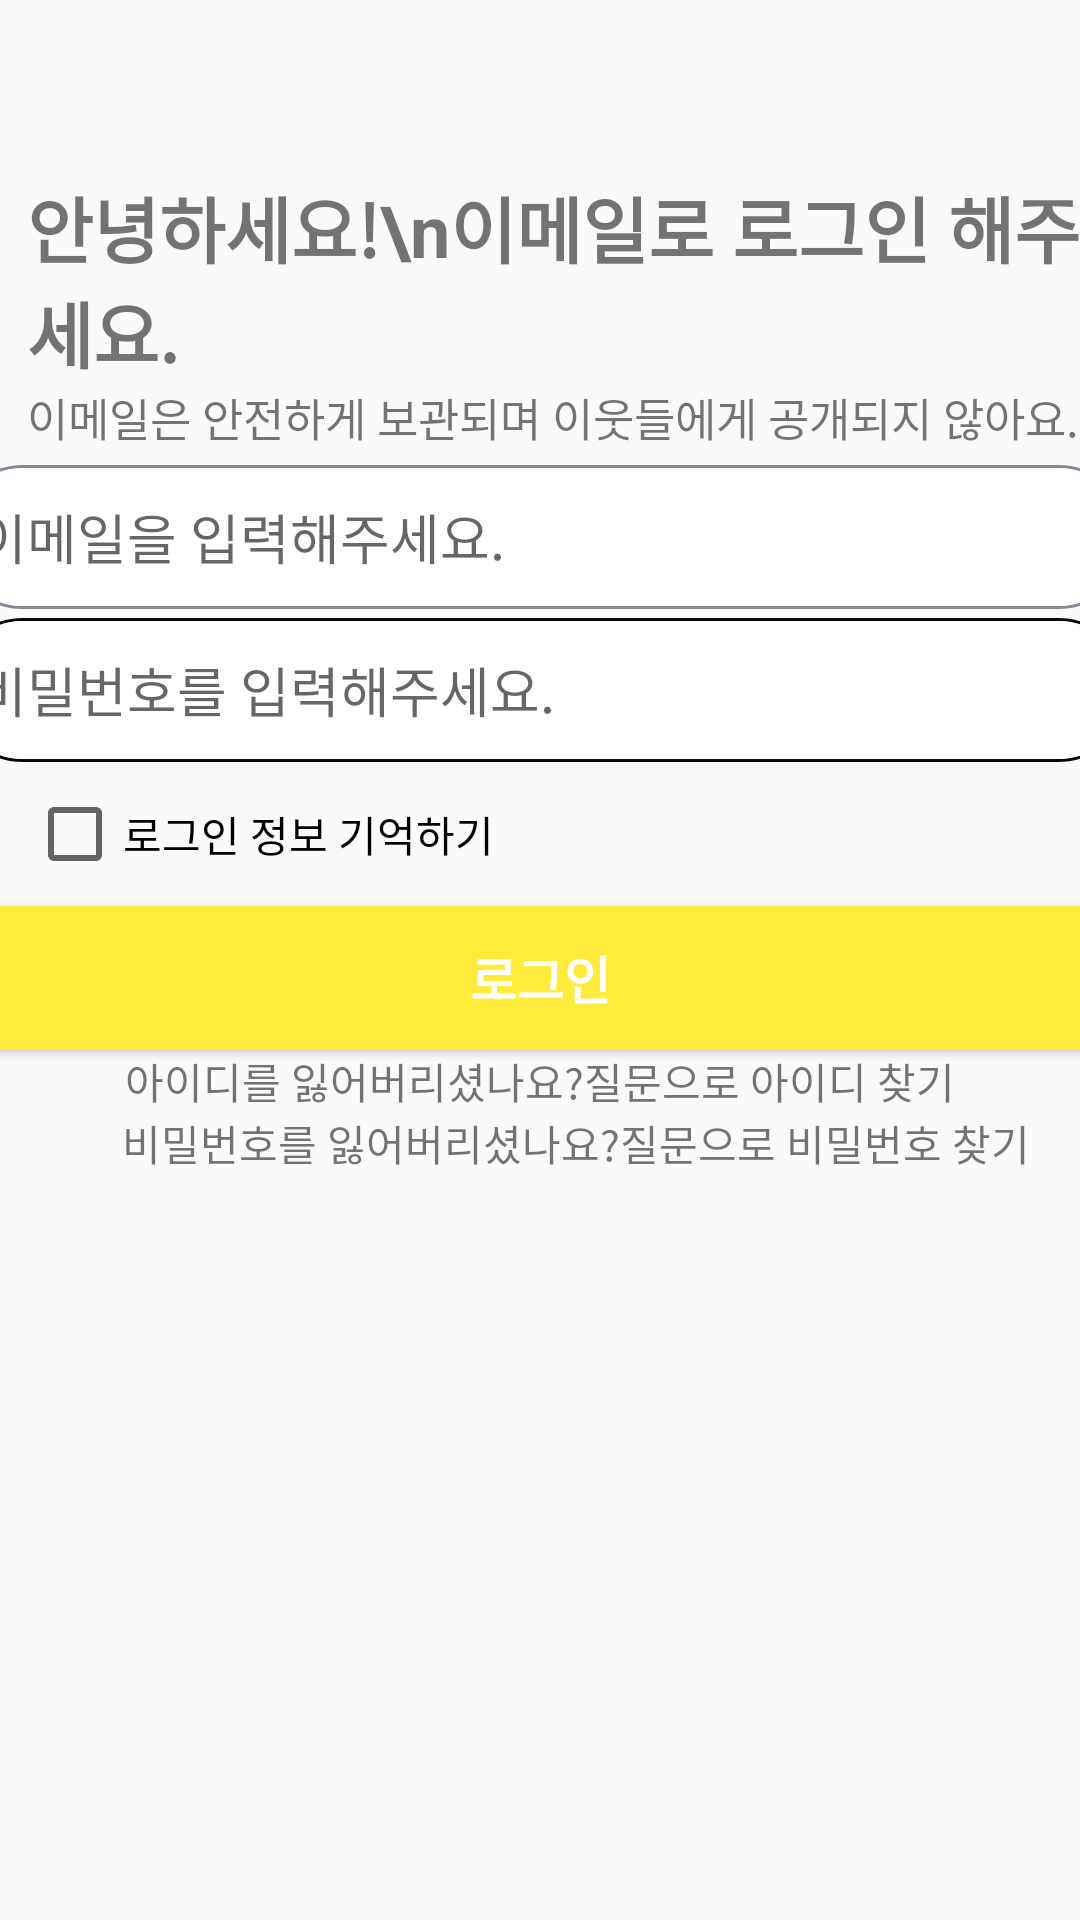

Android layout source for this screen:
<!-- AndroidManifest.xml: application theme Theme.ShopProject -->
<!-- res/layout/log_phone.xml -->
<?xml version="1.0" encoding="utf-8"?>
<LinearLayout xmlns:android="http://schemas.android.com/apk/res/android"
    xmlns:app="http://schemas.android.com/apk/res-auto"
    xmlns:tools="http://schemas.android.com/tools"
    android:layout_width="match_parent"
    android:layout_height="match_parent"
    tools:context=".Log_phone"
    tools:layout_editor_absoluteX="0dp"
    tools:layout_editor_absoluteY="28dp"
    android:orientation="vertical">

    <ImageView
        android:layout_marginLeft="9dp"
        android:id="@+id/back"
        android:layout_width="53dp"
        android:layout_height="48dp"
        app:srcCompat="@drawable/left_arrow"
        tools:layout_editor_absoluteX="9dp"
        tools:layout_editor_absoluteY="6dp"
        android:layout_marginBottom="10dp"/>

    <TextView
        android:layout_marginLeft="9dp"
        android:id="@+id/textView3"
        android:layout_width="wrap_content"
        android:layout_height="wrap_content"
        android:text="안녕하세요!\n이메일로 로그인 해주세요."
        android:textSize="24dp"
        android:textStyle="bold"
        tools:layout_editor_absoluteX="16dp"
        tools:layout_editor_absoluteY="61dp" />

    <TextView
        android:layout_marginBottom="5dp"
        android:layout_marginLeft="9dp"
        android:id="@+id/textView5"
        android:layout_width="wrap_content"
        android:layout_height="wrap_content"
        android:text="이메일은 안전하게 보관되며 이웃들에게 공개되지 않아요."
        android:textSize="15dp"
        tools:layout_editor_absoluteX="16dp"
        tools:layout_editor_absoluteY="141dp" />

    <EditText
        android:layout_marginBottom="3dp"
        android:layout_gravity="center"
        android:id="@+id/input_phone_num"
        android:layout_width="393dp"
        android:layout_height="48dp"
        android:background="@drawable/bolder2"
        android:ems="10"
        android:hint="  이메일을 입력해주세요."
        android:inputType="textEmailAddress"
        />
    <EditText
        android:layout_gravity="center"
        android:id="@+id/input_phone_num2"
        android:layout_width="393dp"
        android:layout_height="48dp"

        android:background="@drawable/bolder"
        android:ems="10"
        android:hint="  비밀번호를 입력해주세요."
        android:inputType="textPassword"
       />

    <CheckBox
        android:layout_marginLeft="9dp"
        android:id="@+id/cb_save"
        android:layout_width="411dp"
        android:layout_height="48dp"
        android:text="로그인 정보 기억하기"
        tools:layout_editor_absoluteY="285dp" />

    <Button
        android:layout_gravity="center"
        android:id="@+id/log"
        android:layout_width="393dp"
        android:layout_height="48dp"
        android:text="로그인"
        android:background="@color/yellow"
        android:textColor="@color/white"
        android:textSize="17dp"
        android:textStyle="bold"
        tools:layout_editor_absoluteX="9dp"
        tools:layout_editor_absoluteY="332dp" />


<LinearLayout
    android:layout_width="wrap_content"
    android:layout_height="wrap_content"
    android:orientation="horizontal"
    android:layout_gravity="center">
    <TextView
        android:id="@+id/id_find"
        android:layout_width="wrap_content"
        android:layout_height="wrap_content"
        android:text="아이디를 잃어버리셨나요?"
        tools:layout_editor_absoluteX="62dp"
        tools:layout_editor_absoluteY="389dp" />

    <TextView

        android:id="@+id/id_find2"
        android:layout_width="wrap_content"
        android:layout_height="wrap_content"
        android:text="질문으로 아이디 찾기"
        tools:layout_editor_absoluteX="233dp"
        tools:layout_editor_absoluteY="389dp" />
</LinearLayout>









    <LinearLayout
        android:layout_width="wrap_content"
        android:layout_height="wrap_content"
        android:orientation="horizontal"
        android:layout_gravity="center"
        android:layout_marginLeft="12dp">

    <TextView
        android:id="@+id/textView6"
        android:layout_width="wrap_content"
        android:layout_height="wrap_content"
        android:text="비밀번호를 잃어버리셨나요?"
        tools:layout_editor_absoluteX="62dp"
        tools:layout_editor_absoluteY="412dp" />

    <TextView

        android:id="@+id/pwd_find"
        android:layout_width="wrap_content"
        android:layout_height="wrap_content"
        android:text="질문으로 비밀번호 찾기"
        tools:layout_editor_absoluteX="233dp"
        tools:layout_editor_absoluteY="412dp" />
    </LinearLayout>



</LinearLayout>
<!-- resources referenced by this layout -->
<resources>
  <color name="white">#FFFFFFFF</color>
  <color name="yellow">#FFEB3B</color>
  <!-- drawable bolder (drawable) -->
  <?xml version="1.0" encoding="utf-8"?>
  <layer-list xmlns:android="http://schemas.android.com/apk/res/android">
      <item>
          <shape android:shape="rectangle">
              <stroke android:width = "1dp" android:color = "#0A0A0B"/>
              <corners
                  android:bottomRightRadius="100dp"
                  android:bottomLeftRadius="100dp"
                  android:topLeftRadius="100dp"
                  android:topRightRadius="100dp"/>
          </shape>
      </item>
  
      <item
          android:bottom="1dp"
          android:left="1dp"
          android:right="1dp"
          android:top="1dp">
          <shape android:shape="rectangle">
              <solid android:color="#FFFFFF"/>
              <corners
                  android:bottomRightRadius="100dp"
                  android:bottomLeftRadius="100dp"
                  android:topLeftRadius="100dp"
                  android:topRightRadius="100dp"/>
          </shape>
      </item>
  </layer-list>
  <!-- drawable bolder2 (drawable) -->
  <?xml version="1.0" encoding="utf-8"?>
  <layer-list xmlns:android="http://schemas.android.com/apk/res/android">
      <item>
          <shape android:shape="rectangle">
              <stroke android:width = "1dp" android:color = "#EE80808E"/>
              <corners
                  android:bottomRightRadius="100dp"
                  android:bottomLeftRadius="100dp"
                  android:topLeftRadius="100dp"
                  android:topRightRadius="100dp"/>
          </shape>
      </item>
  
      <item
          android:bottom="1dp"
          android:left="1dp"
          android:right="1dp"
          android:top="1dp">
          <shape android:shape="rectangle">
              <solid android:color="#FFFFFF"/>
              <corners
                  android:bottomRightRadius="100dp"
                  android:bottomLeftRadius="100dp"
                  android:topLeftRadius="100dp"
                  android:topRightRadius="100dp"/>
          </shape>
      </item>
  </layer-list>
  <style name="Theme.ShopProject" parent="Theme.AppCompat.DayNight.NoActionBar">
          
          <item name="colorPrimary">@color/purple_500</item>
          <item name="colorPrimaryVariant">@color/purple_700</item>
          <item name="colorOnPrimary">@color/white</item>
          
          <item name="colorSecondary">@color/teal_200</item>
          <item name="colorSecondaryVariant">@color/teal_700</item>
          <item name="colorOnSecondary">@color/black</item>
          
          <item name="android:statusBarColor" tools:targetApi="l">?attr/colorPrimaryVariant</item>
          
      </style>
  <color name="purple_500">#FF6200EE</color>
  <color name="purple_700">#FF3700B3</color>
  <color name="teal_200">#FF03DAC5</color>
  <color name="teal_700">#FF018786</color>
  <color name="black">#FF000000</color>
</resources>
